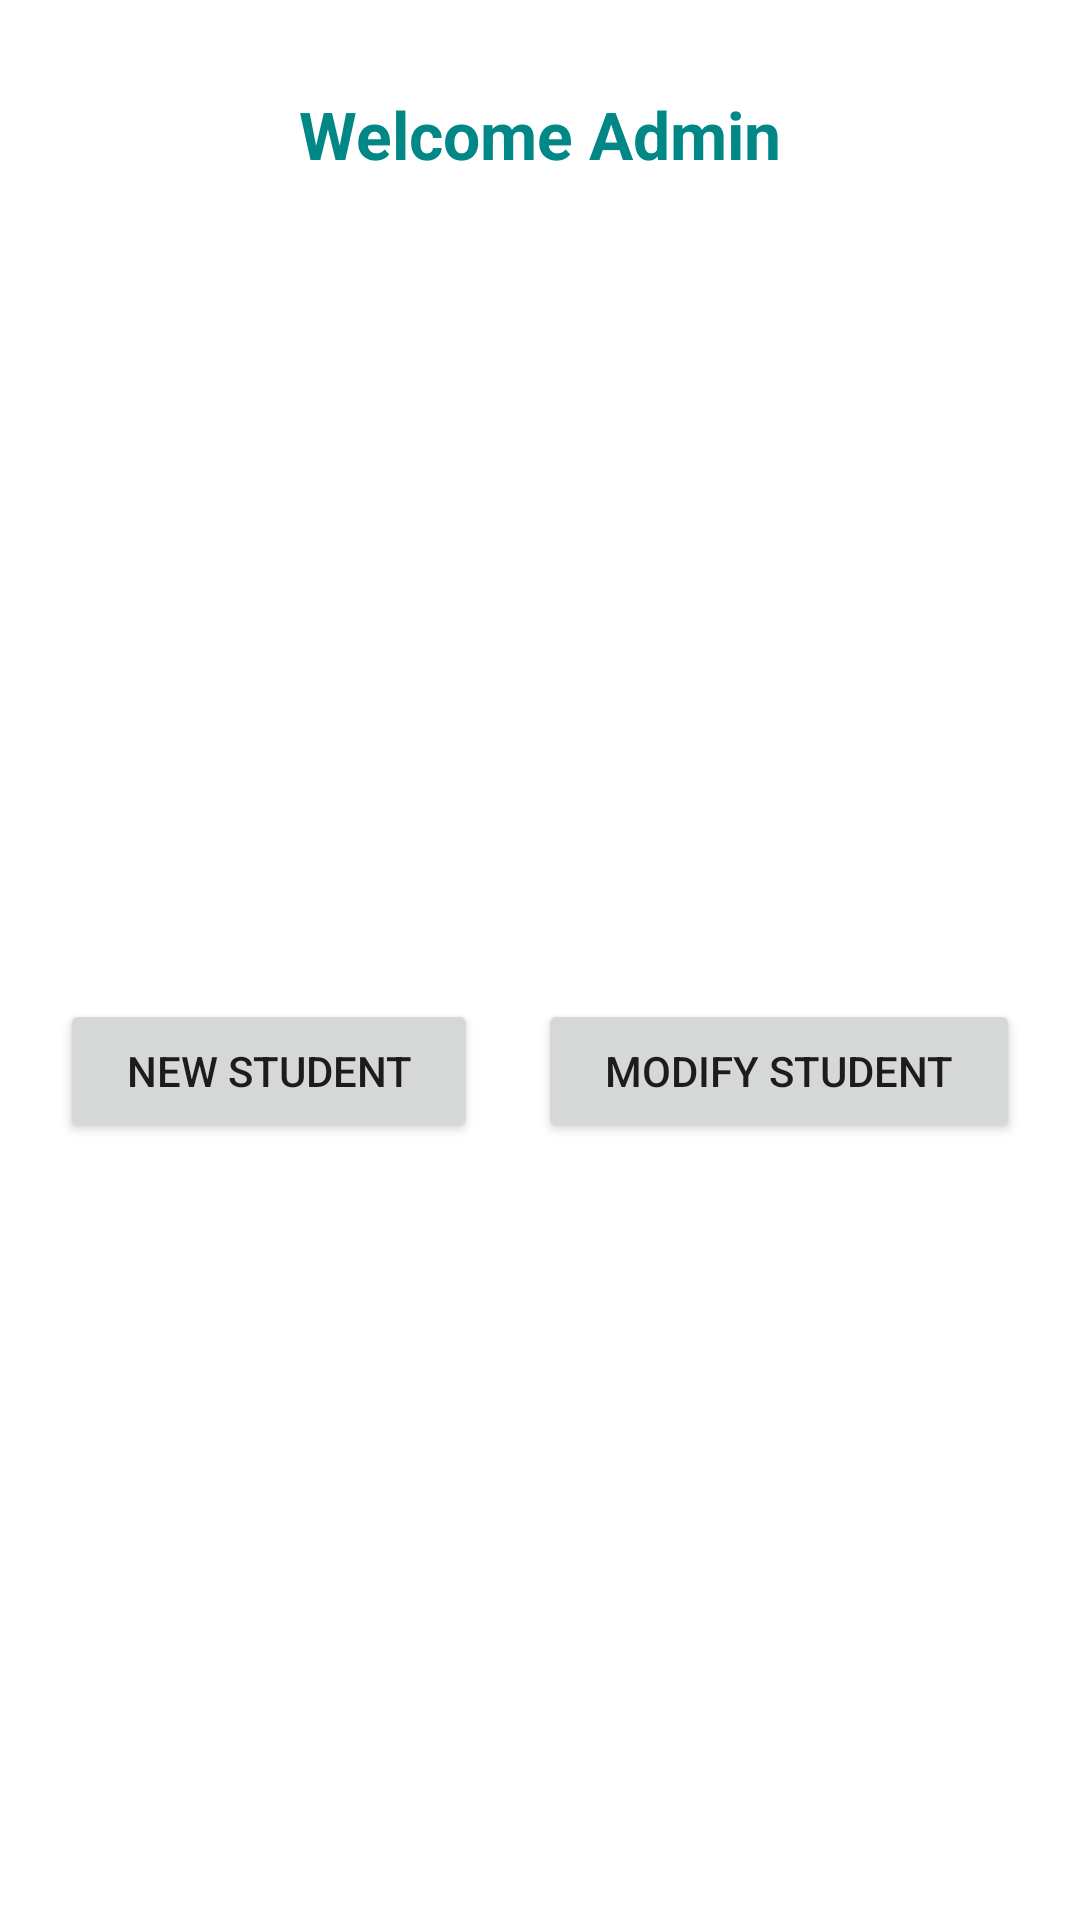

Android layout source for this screen:
<!-- AndroidManifest.xml: application theme Theme.AlexandriaUniversityApplication -->
<!-- res/layout/activity_admin.xml -->
<?xml version="1.0" encoding="utf-8"?>
<LinearLayout xmlns:android="http://schemas.android.com/apk/res/android"
    xmlns:app="http://schemas.android.com/apk/res-auto"
    xmlns:tools="http://schemas.android.com/tools"
    android:layout_width="match_parent"
    android:layout_height="match_parent"
    android:orientation="vertical"
    tools:context=".AdminActivity"

    >

    <TextView
        android:layout_width="match_parent"
        android:layout_height="wrap_content"
        android:padding="15dp"
        android:text="Welcome Admin"
        android:gravity="center"
        android:textColor="@color/teal_700"
        android:layout_marginTop="15dp"
        android:textSize="22sp"
        android:textStyle="bold"
        >

    </TextView>

    <RelativeLayout
        android:layout_width="match_parent"
        android:layout_height="match_parent"
        android:layout_gravity="center"
        android:gravity="center"
        >
        <LinearLayout
            android:layout_width="match_parent"
            android:layout_height="wrap_content"
            android:orientation="horizontal"
            android:gravity="center"
            android:layout_margin="20dp"
            >
            <Button
                android:layout_width="wrap_content"
                android:layout_height="wrap_content"
                android:text="New Student"
                android:layout_weight="1"
                android:id="@+id/newStudentBtn"
                android:clickable="true"
                >
            </Button>
            <Space
                android:layout_width="20dp"
                android:layout_height="wrap_content">

            </Space>
            <Button
                android:layout_width="wrap_content"
                android:layout_height="wrap_content"
                android:text="Modify Student"
                android:layout_weight="1"
                android:id="@+id/modifyStudentBtn"
                android:clickable="true">

            </Button>

        </LinearLayout>
    </RelativeLayout>

</LinearLayout>
<!-- resources referenced by this layout -->
<resources>
  <style name="Theme.AlexandriaUniversityApplication" parent="Theme.MaterialComponents.DayNight.DarkActionBar">
          
          <item name="colorPrimary">@color/purple_500</item>
          <item name="colorPrimaryVariant">@color/purple_700</item>
          <item name="colorOnPrimary">@color/white</item>
          
          <item name="colorSecondary">@color/teal_200</item>
          <item name="colorSecondaryVariant">@color/teal_700</item>
          <item name="colorOnSecondary">@color/black</item>
          
          <item name="android:statusBarColor" tools:targetApi="l">?attr/colorPrimaryVariant</item>
          
      </style>
  <!-- not gathered from this repository: default colours our renderer supplied (Android Studio template values) -->
  <color name="purple_500">#FF6200EE</color>
  <color name="purple_700">#FF3700B3</color>
  <color name="teal_200">#FF03DAC5</color>
  <color name="teal_700">#FF018786</color>
  <color name="black">#FF000000</color>
  <color name="white">#FFFFFFFF</color>
</resources>
